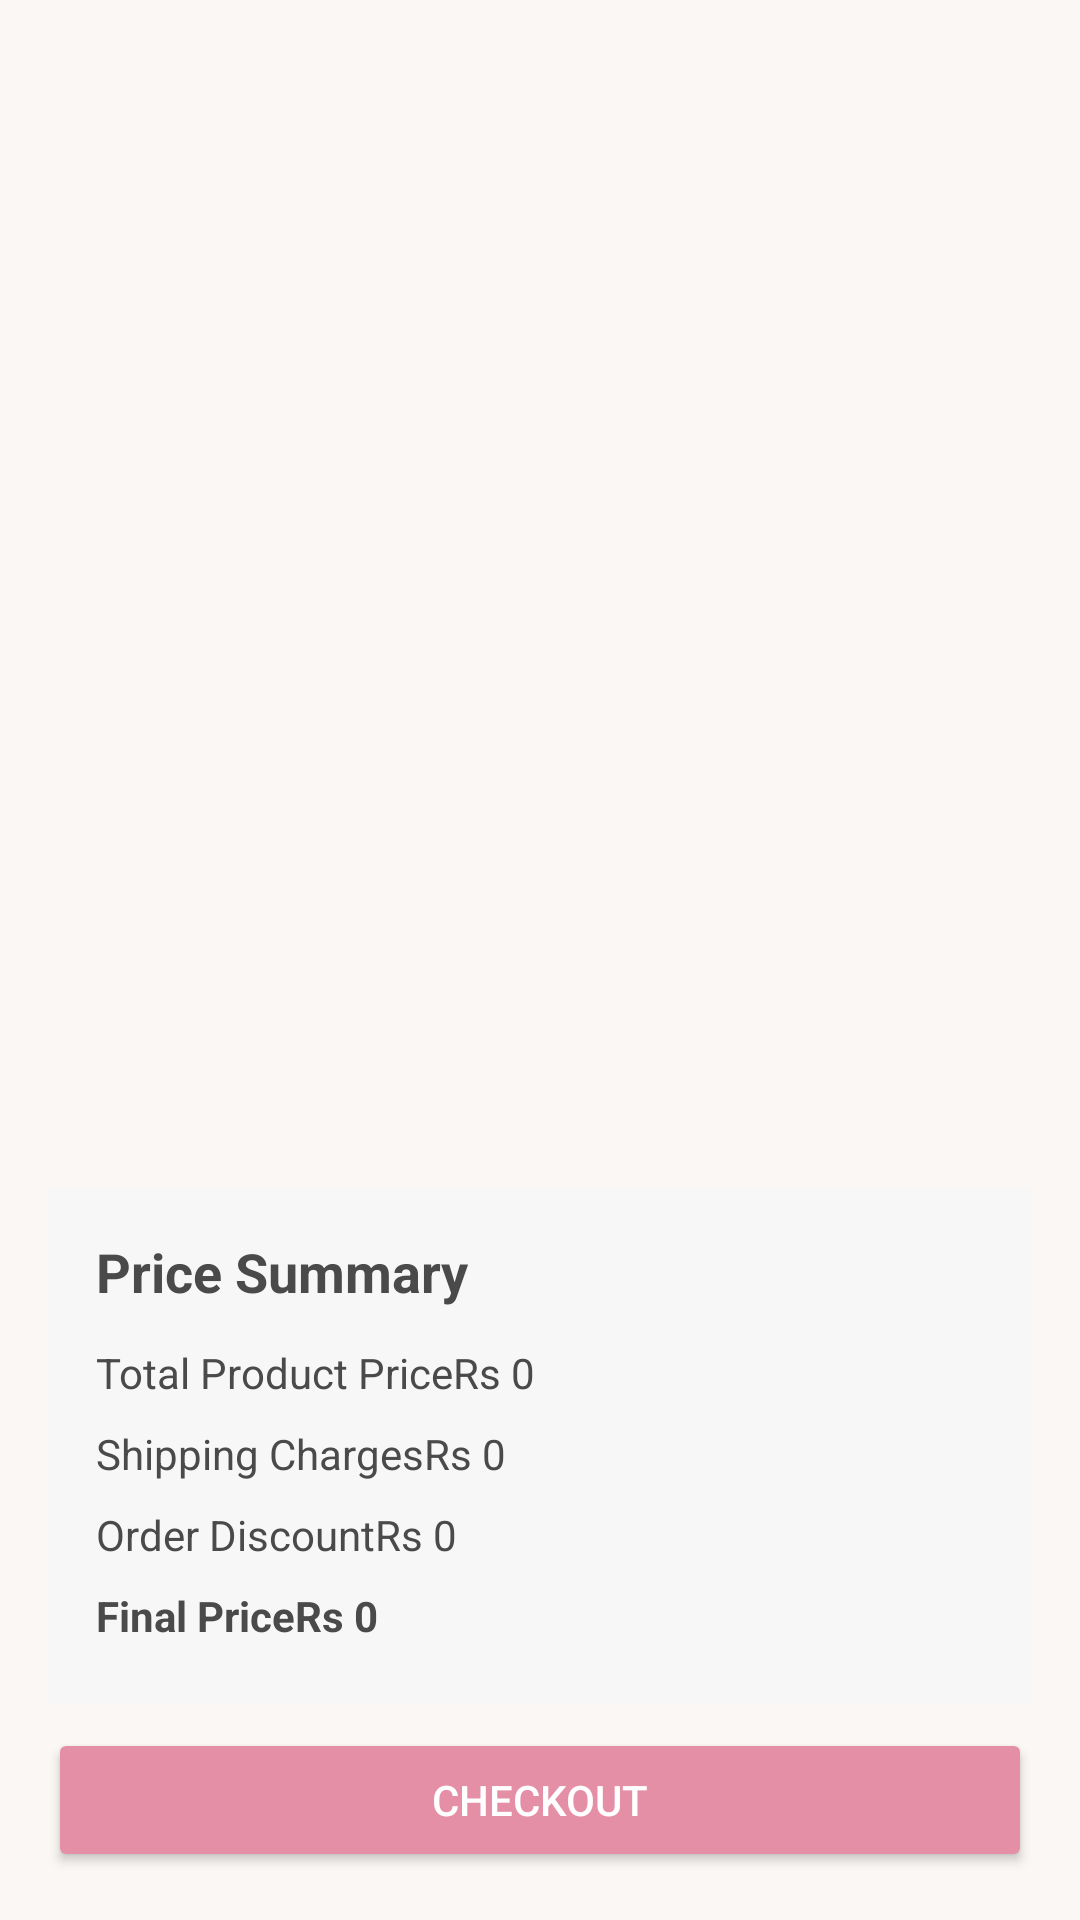

Write the Android layout XML for this screen, with the resource values it uses.
<!-- AndroidManifest.xml: application theme Theme.ShopApp -->
<!-- res/layout/fragment_cart.xml -->
<?xml version="1.0" encoding="utf-8"?>
<LinearLayout
    xmlns:android="http://schemas.android.com/apk/res/android"
    android:layout_width="match_parent"
    android:layout_height="match_parent"
    android:orientation="vertical"
    android:padding="16dp">

    
    <androidx.recyclerview.widget.RecyclerView
        android:id="@+id/cartrecyclerview"
        android:layout_width="match_parent"
        android:layout_height="0dp"
        android:layout_weight="1"
        android:scrollbars="vertical" />

    
    <LinearLayout
        android:layout_width="match_parent"
        android:layout_height="wrap_content"
        android:orientation="vertical"
        android:background="#F7F7F7"
        android:padding="16dp">

        <TextView
            android:layout_width="wrap_content"
            android:layout_height="wrap_content"
            android:text="Price Summary"
            android:textSize="18sp"
            android:textStyle="bold"
            android:layout_marginBottom="8dp" />

        <LinearLayout
            android:layout_width="match_parent"
            android:layout_height="wrap_content"
            android:orientation="horizontal"
            android:paddingVertical="4dp">

            <TextView
                android:text="Total Product Price"
                android:layout_width="wrap_content"
                android:layout_height="wrap_content" />

            <TextView
                android:id="@+id/totalProductPrice"
                android:text="Rs 0"
                android:layout_width="wrap_content"
                android:layout_height="wrap_content" />
        </LinearLayout>

        <LinearLayout
            android:layout_width="match_parent"
            android:layout_height="wrap_content"
            android:orientation="horizontal"
            android:paddingVertical="4dp">

            <TextView
                android:text="Shipping Charges"
                android:layout_width="wrap_content"
                android:layout_height="wrap_content" />

            <TextView
                android:id="@+id/shippingCharges"
                android:text="Rs 0"
                android:layout_width="wrap_content"
                android:layout_height="wrap_content" />
        </LinearLayout>

        <LinearLayout
            android:layout_width="match_parent"
            android:layout_height="wrap_content"
            android:orientation="horizontal"
            android:paddingVertical="4dp">

            <TextView
                android:text="Order Discount"
                android:layout_width="wrap_content"
                android:layout_height="wrap_content" />

            <TextView
                android:id="@+id/orderDiscount"
                android:text="Rs 0"
                android:layout_width="wrap_content"
                android:layout_height="wrap_content" />
        </LinearLayout>

        <LinearLayout
            android:layout_width="match_parent"
            android:layout_height="wrap_content"
            android:orientation="horizontal"
            android:paddingVertical="4dp">

            <TextView
                android:text="Final Price"
                android:layout_width="wrap_content"
                android:layout_height="wrap_content"
                android:textStyle="bold" />

            <TextView
                android:id="@+id/finalPrice"
                android:text="Rs 0"
                android:layout_width="wrap_content"
                android:layout_height="wrap_content"
                android:textStyle="bold" />
        </LinearLayout>
    </LinearLayout>

    
    <Button
        android:id="@+id/checkoutButton"
        android:layout_width="match_parent"
        android:layout_height="wrap_content"
        android:text="Checkout"
        android:layout_marginTop="8dp"
        android:backgroundTint="@color/Skin"
        android:textColor="#FFFFFF" />
</LinearLayout>
<!-- resources referenced by this layout -->
<resources>
  <color name="Skin">#e48fa6</color>
  <style name="Theme.ShopApp" parent="Base.Theme.ShopApp" />
  <style name="Base.Theme.ShopApp" parent="Theme.Material3.DayNight.NoActionBar">
          
          <item name="colorPrimary">#F7B8B5</item>
          <item name="colorPrimaryVariant">@color/Purple</item>
          <item name="colorOnPrimary">@color/black</item>
  
          
          <item name="colorSecondary">#F1D0C7</item>
          <item name="colorSecondaryVariant">@color/white</item>
          <item name="colorOnSecondary">@color/black</item>
  
          
          <item name="colorAccent">#FF6B6B</item>
  
          
          <item name="android:textColor">#4A4A4A</item>
  
          
          <item name="android:colorBackground">#FAF7F5</item>
      </style>
  <color name="Purple">#40142c</color>
  <color name="black">#FF000000</color>
  <color name="white">#FFFFFFFF</color>
</resources>
